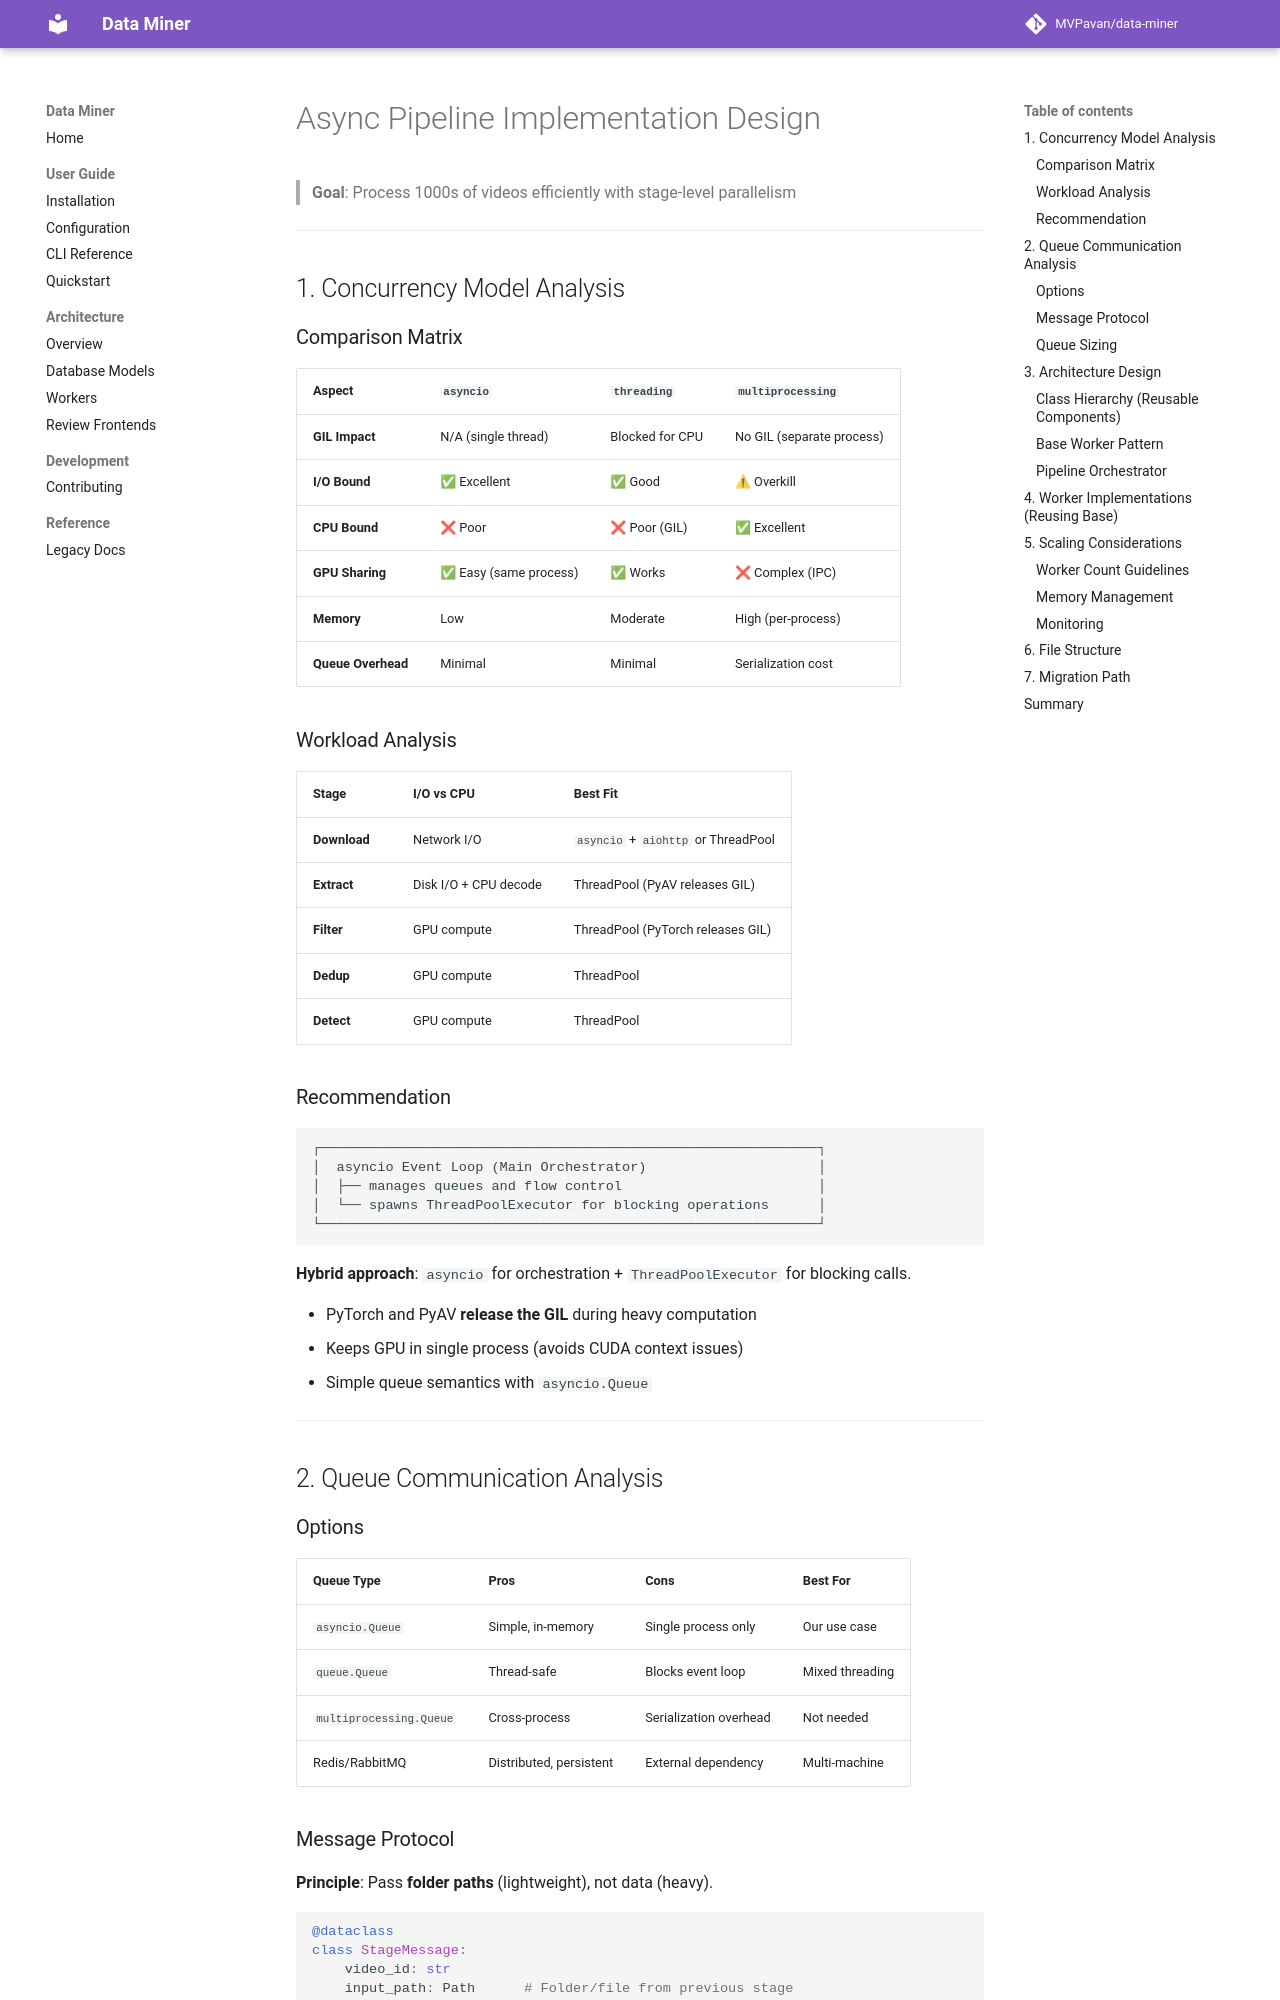

repository: MVPavan/data-miner · page: reference/legacy/async_pipeline_implementation_plan/index.html · generator: mkdocs

# Async Pipeline Implementation Design

> **Goal**: Process 1000s of videos efficiently with stage-level parallelism

---

## 1. Concurrency Model Analysis

### Comparison Matrix

| Aspect | `asyncio` | `threading` | `multiprocessing` |
|--------|-----------|-------------|-------------------|
| **GIL Impact** | N/A (single thread) | Blocked for CPU | No GIL (separate process) |
| **I/O Bound** | ✅ Excellent | ✅ Good | ⚠ Overkill |
| **CPU Bound** | ❌ Poor | ❌ Poor (GIL) | ✅ Excellent |
| **GPU Sharing** | ✅ Easy (same process) | ✅ Works | ❌ Complex (IPC) |
| **Memory** | Low | Moderate | High (per-process) |
| **Queue Overhead** | Minimal | Minimal | Serialization cost |

### Workload Analysis

| Stage | I/O vs CPU | Best Fit |
|-------|------------|----------|
| **Download** | Network I/O | `asyncio` + `aiohttp` or ThreadPool |
| **Extract** | Disk I/O + CPU decode | ThreadPool (PyAV releases GIL) |
| **Filter** | GPU compute | ThreadPool (PyTorch releases GIL) |
| **Dedup** | GPU compute | ThreadPool |
| **Detect** | GPU compute | ThreadPool |

### Recommendation

```
┌─────────────────────────────────────────────────────────────┐
│  asyncio Event Loop (Main Orchestrator)                     │
│  ├── manages queues and flow control                        │
│  └── spawns ThreadPoolExecutor for blocking operations      │
└─────────────────────────────────────────────────────────────┘
```

**Hybrid approach**: `asyncio` for orchestration + `ThreadPoolExecutor` for blocking calls.

- PyTorch and PyAV **release the GIL** during heavy computation
- Keeps GPU in single process (avoids CUDA context issues)
- Simple queue semantics with `asyncio.Queue`

---

## 2. Queue Communication Analysis

### Options

| Queue Type | Pros | Cons | Best For |
|------------|------|------|----------|
| `asyncio.Queue` | Simple, in-memory | Single process only | Our use case |
| `queue.Queue` | Thread-safe | Blocks event loop | Mixed threading |
| `multiprocessing.Queue` | Cross-process | Serialization overhead | Not needed |
| Redis/RabbitMQ | Distributed, persistent | External dependency | Multi-machine |

### Message Protocol

**Principle**: Pass **folder paths** (lightweight), not data (heavy).

```python
@dataclass
class StageMessage:
    video_id: str
    input_path: Path      # Folder/file from previous stage
    metadata: dict        # Optional stage-specific data
    timestamp: float      # For monitoring latency
```

### Queue Sizing

```
max_queue_size = 2 × num_workers_next_stage
```

This provides backpressure without blocking upstream workers.

---

## 3. Architecture Design
